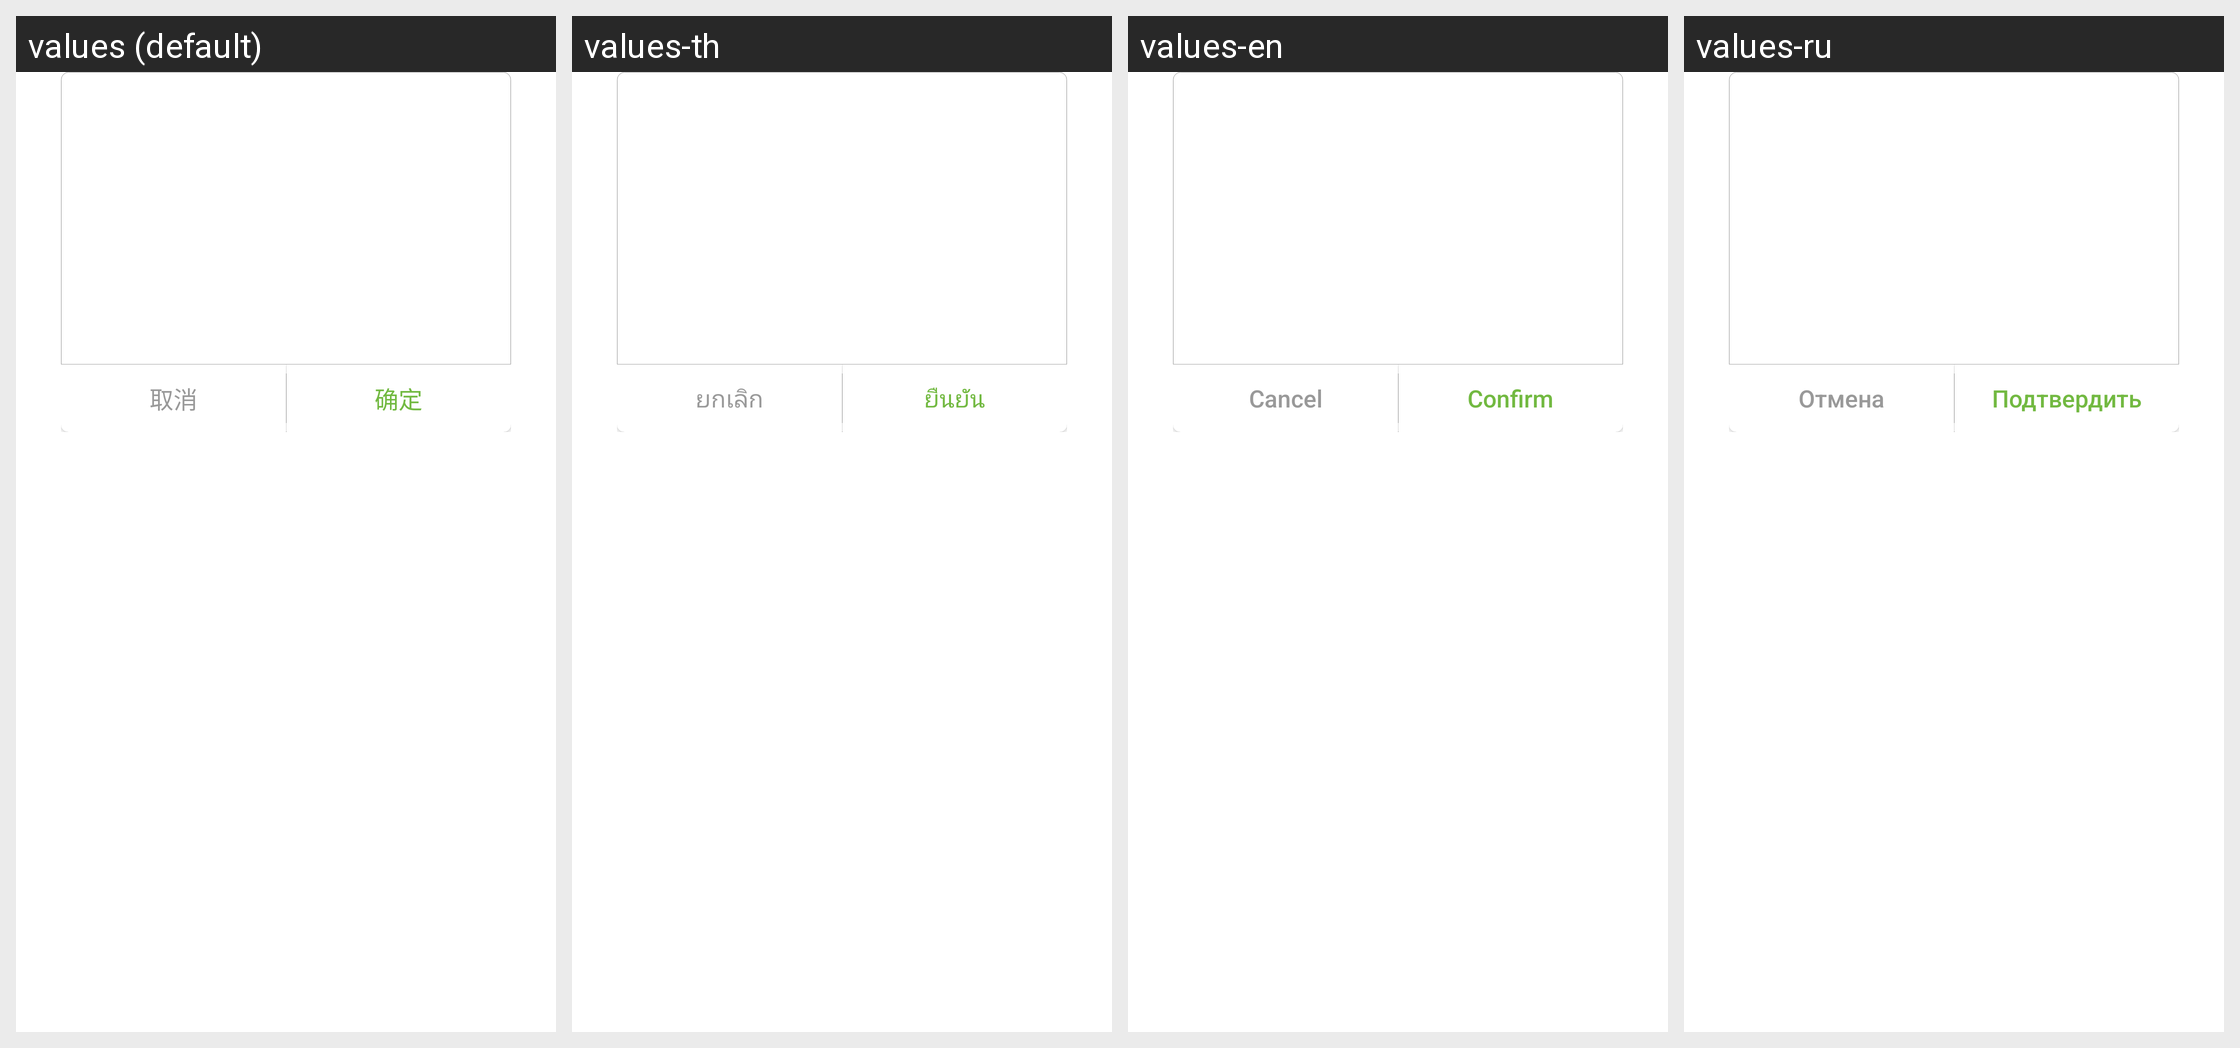

Strings drawn on this Android screen and how each of the app's shown locales translates them:
Android screen res/layout/dialog_cancel_confirm.xml rendered under 4 locales, left to right: values (default), values-th, values-en, values-ru. Device: Nexus 5 (rendered at 1080×1920; each locale shown at half size, 540×960, under a caption strip naming it); theme GWApp.Them.
Other locales in the repository, not shown: values-de, values-es, values-fr, values-in, values-it, values-ko, values-pt-rBR, values-tl, values-tr.
Strings drawn on this screen, with the default value and each locale's value (text and hints the layout hard-codes, and strings that could not be matched under every locale, appear in the picture but are not listed):

cancel
  values: 取消
  values-th: ยกเลิก
  values-en: Cancel
  values-ru: Отмена

confirm
  values: 确定
  values-th: ยืนยัน
  values-en: Confirm
  values-ru: Подтвердить
